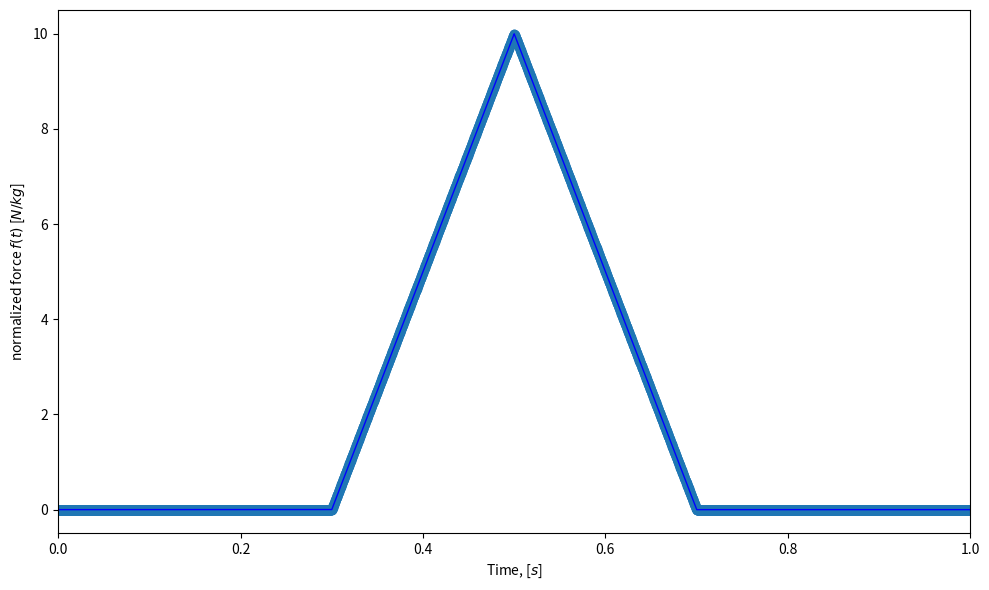
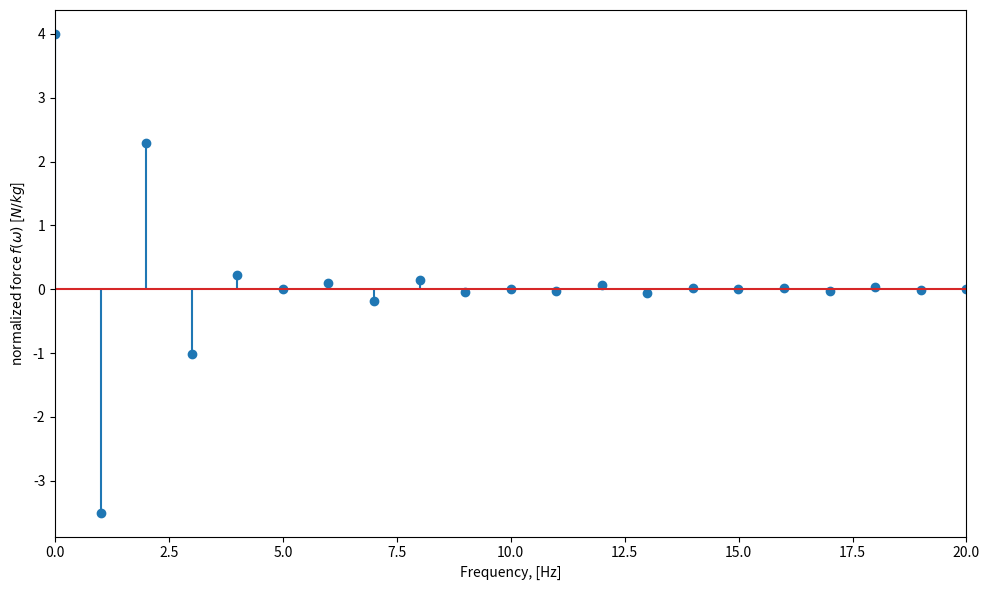
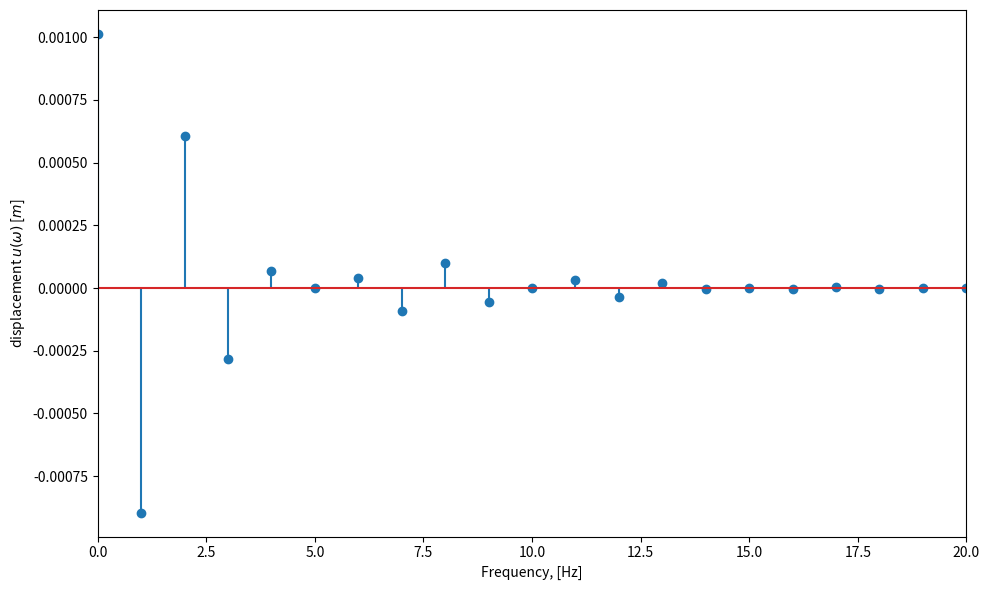
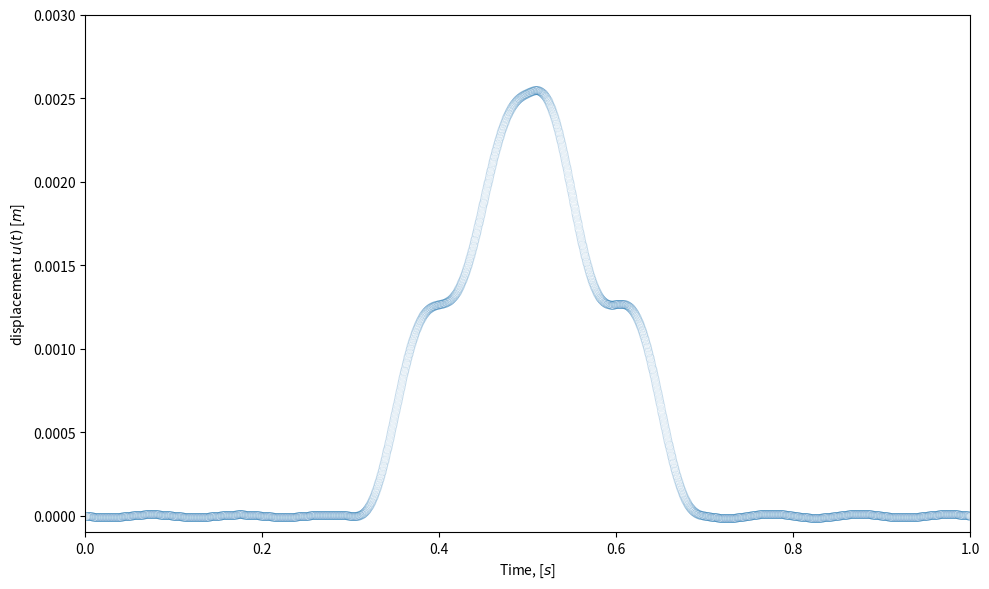

Source code (Python) for these figures, in order:
import numpy as np
from numpy import cos, sin, pi
import matplotlib.pyplot as plt
import matplotlib

def f_t_func(t):
    t1 = 0.3
    t2 = 0.7
    tfmax = 0.5
    fmax = 10
    f_t = np.zeros_like(t)
    cond1 = (t >= t1) & (t <= tfmax)
    f_t[cond1] = fmax*(t[cond1] - t1)/(tfmax - t1)
    cond2 = (t > tfmax) & (t <= t2)
    f_t[cond2] = fmax*(1 - (t[cond2] - tfmax)/(t2 - tfmax))
    return f_t

def H(zeta, omegan, omegaf):
    """NOTE: all frequencies must be in rad/s
    """
    return ((omegan**2 - omegaf**2) - 1j*(2*zeta*omegan*omegaf))/((omegan**2 - omegaf**2)**2 + (2*zeta*omegan*omegaf)**2)

tmax = 1
Nsamples = 2**12
truncate = False
truncation_freq_Hz = 20

print(Nsamples)
t = np.linspace(0, tmax, Nsamples)
t_plot = np.linspace(0, tmax, 100000)
dt = t[1] - t[0]

f_t = f_t_func(t) # [N/kg]
zeta = 0.02
omegan = 10 * (2*pi) # [rad/s]

size_figs = (10, 6)
plt.figure(figsize=size_figs)
plt.plot(t, f_t, 'o')
plt.plot(t_plot, f_t_func(t_plot), 'b-', lw=1)
plt.xlabel('Time, [$s$]')
plt.ylabel('normalized force $f(t)$ [$N/kg$]')
plt.xlim(0, 1)
plt.tight_layout()
plt.show()

f_f = np.fft.rfft(f_t)[:Nsamples//2]/(Nsamples//2)
freqs_Hz = np.fft.fftfreq(Nsamples, dt)[:Nsamples//2]
freqs_rad = freqs_Hz*(2*pi)
if truncate:
    f_f[freqs_Hz > truncation_freq_Hz] = 0

plt.figure(figsize=size_figs)
plt.stem(freqs_Hz, f_f.real)
plt.xlim(0, 20)
plt.xlabel('Frequency, [Hz]')
plt.ylabel('normalized force $f(\\omega)$ [$N/kg$]')
plt.tight_layout()
plt.show()

u_f = H(zeta, omegan, freqs_rad)*f_f
plt.figure(figsize=size_figs)
plt.stem(freqs_Hz, u_f.real)
plt.xlim(0, 20)
plt.xlabel('Frequency, [Hz]')
plt.ylabel('displacement $u(\\omega)$ [$m$]')
plt.tight_layout()
plt.show()

u_t = np.fft.irfft(u_f*(Nsamples//2), n=Nsamples)
plt.figure(figsize=size_figs)
plt.plot(t, u_t, 'o', lw=0.5, mfc='None', mew=0.03)
plt.xlim(0, 1)
plt.ylim(-0.0001, 0.003)
plt.xlabel('Time, [$s$]')
plt.ylabel('displacement $u(t)$ [$m$]')
plt.tight_layout()
plt.show()

